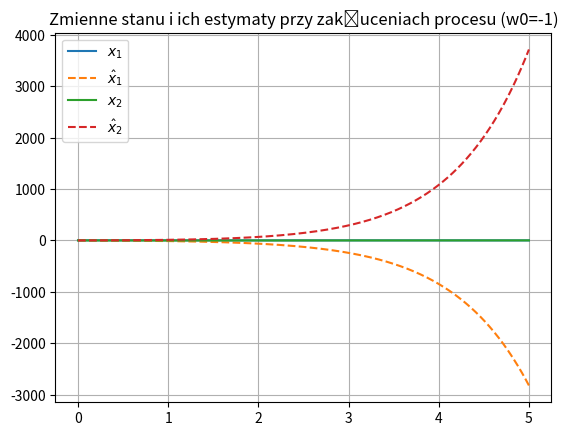
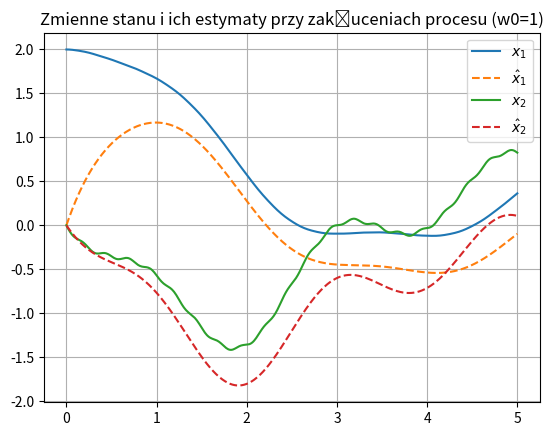
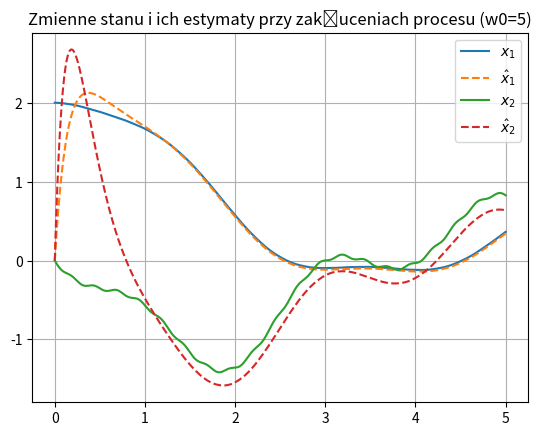
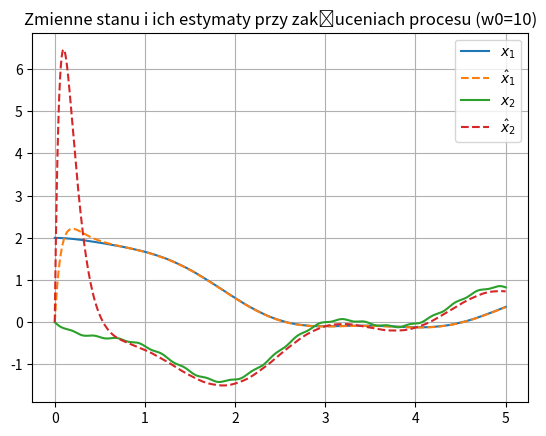

Python code for these plots, in order:
import numpy as np
import matplotlib.pyplot as plt
from scipy.integrate import solve_ivp

b = 0.5
k = 1
m = 1

A = np.array([[0, 1],[-k/m, -b/m]])
B = np.array([[0],[1/m]])
C = np.array([[1, 0]])

def u(t):
    return np.array([[np.sin(np.pi*t)]])

def ud(t):
    return np.array([[np.sin(4*np.pi*t)**2]])

def deg1(t, q):
    x = np.array([q]).T[0:2];
    xe = np.array([q]).T[2:4];
    
    y = C@x 
       
    dx = A @ x + B @ (u(t) + ud(t))
    dxe = A @ xe + B @ u(t) + L @ (y - C @ xe)
    
    return np.ndarray.tolist(np.hstack((dx.T[0], dxe.T[0])))

def sim(title):
    res = solve_ivp(deg1, [0,5], [2,0,0,0], rtol=1e-10, atol=1e-10)

    plt.figure()
    plt.title(title)
    plt.grid()
    plt.plot(res.t, res.y[0], label="$x_1$")
    plt.plot(res.t, res.y[2], "--", label="$\hat{x}_1$")
    plt.plot(res.t, res.y[1], label="$x_2$")
    plt.plot(res.t, res.y[3], "--", label="$\hat{x}_2$")
    plt.legend()

w = -1;
l1 = 2*w - b/m
l2 = w*w - 2*w*b/m + (b*b)/(m*m) - k/m
L = np.array([[l1], [l2]])
sim("Zmienne stanu i ich estymaty przy zakłuceniach procesu (w0=-1)")

w = 1;
l1 = 2*w - b/m
l2 = w*w - 2*w*b/m + (b*b)/(m*m) - k/m
L = np.array([[l1], [l2]])
sim("Zmienne stanu i ich estymaty przy zakłuceniach procesu (w0=1)")

w = 5;
l1 = 2*w - b/m
l2 = w*w - 2*w*b/m + (b*b)/(m*m) - k/m
L = np.array([[l1], [l2]])
sim("Zmienne stanu i ich estymaty przy zakłuceniach procesu (w0=5)")

w = 10;
l1 = 2*w - b/m
l2 = w*w - 2*w*b/m + (b*b)/(m*m) - k/m
L = np.array([[l1], [l2]])
sim("Zmienne stanu i ich estymaty przy zakłuceniach procesu (w0=10)")

plt.show()